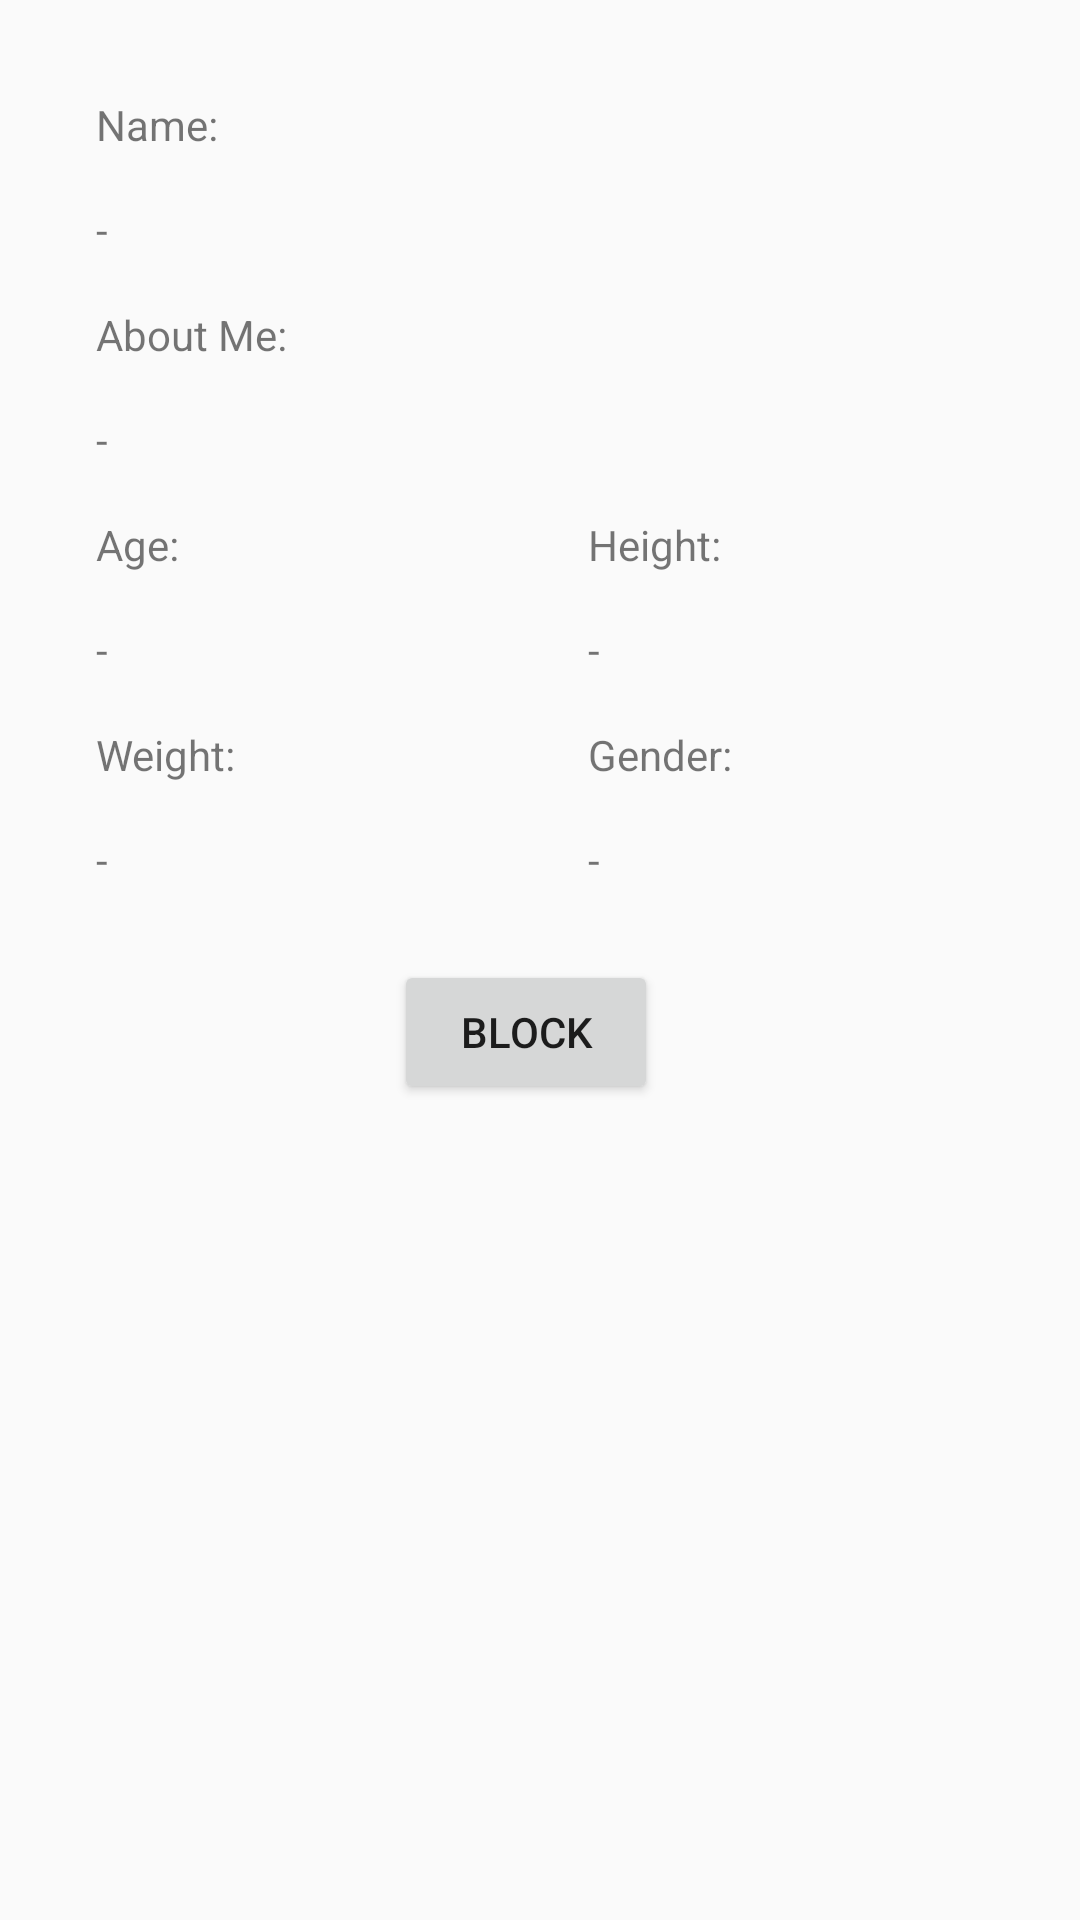

This screen was rendered from an Android layout file. Write that file and the resources it references.
<!-- AndroidManifest.xml: application theme CustomTheme -->
<!-- res/layout/activity_profile.xml -->
<?xml version="1.0" encoding="utf-8"?>
<android.support.design.widget.CoordinatorLayout xmlns:android="http://schemas.android.com/apk/res/android"
    xmlns:app="http://schemas.android.com/apk/res-auto"
    xmlns:tools="http://schemas.android.com/tools"
    android:id="@+id/main_layout2"
    android:layout_width="match_parent"
    android:layout_height="match_parent">

    <ScrollView
        android:layout_width="match_parent"
        android:layout_height="match_parent"
        tools:layout_editor_absoluteX="-29dp"
        tools:layout_editor_absoluteY="0dp">

        <android.support.constraint.ConstraintLayout
            android:layout_width="match_parent"
            android:layout_height="wrap_content">

            <TextView
                android:id="@+id/weight_label"
                android:layout_width="0dp"
                android:layout_height="wrap_content"
                android:layout_marginStart="32dp"
                android:layout_marginTop="16dp"
                android:layout_marginEnd="16dp"
                android:text="@string/weight"
                app:layout_constraintEnd_toStartOf="@+id/gender_label"
                app:layout_constraintHorizontal_bias="0.5"
                app:layout_constraintStart_toStartOf="parent"
                app:layout_constraintTop_toBottomOf="@+id/birthday_tv" />

            <TextView
                android:id="@+id/display_name_label"
                android:layout_width="0dp"
                android:layout_height="wrap_content"
                android:layout_marginStart="32dp"
                android:layout_marginTop="16dp"
                android:layout_marginEnd="32dp"
                android:text="@string/display_name"
                app:layout_constraintEnd_toEndOf="parent"
                app:layout_constraintHorizontal_bias="0.089"
                app:layout_constraintStart_toStartOf="parent"
                app:layout_constraintTop_toBottomOf="@+id/photo_iv" />

            <ImageView
                android:id="@+id/photo_iv"
                android:layout_width="0dp"
                android:layout_height="wrap_content"
                android:layout_marginStart="32dp"
                android:layout_marginTop="16dp"
                android:layout_marginEnd="32dp"
                android:adjustViewBounds="true"
                android:maxHeight="512dp"
                app:layout_constraintEnd_toEndOf="parent"
                app:layout_constraintStart_toStartOf="parent"
                app:layout_constraintTop_toTopOf="parent"
                tools:srcCompat="@tools:sample/avatars" />

            <TextView
                android:id="@+id/display_name_tv"
                android:layout_width="0dp"
                android:layout_height="wrap_content"
                android:layout_marginStart="32dp"
                android:layout_marginTop="16dp"
                android:layout_marginEnd="32dp"
                android:text="-"
                app:layout_constraintEnd_toEndOf="parent"
                app:layout_constraintHorizontal_bias="0.338"
                app:layout_constraintStart_toStartOf="parent"
                app:layout_constraintTop_toBottomOf="@+id/display_name_label" />

            <TextView
                android:id="@+id/about_me_label"
                android:layout_width="0dp"
                android:layout_height="wrap_content"
                android:layout_marginStart="32dp"
                android:layout_marginTop="16dp"
                android:layout_marginEnd="32dp"
                android:text="@string/about_me"
                app:layout_constraintEnd_toEndOf="parent"
                app:layout_constraintHorizontal_bias="0.086"
                app:layout_constraintStart_toStartOf="parent"
                app:layout_constraintTop_toBottomOf="@+id/display_name_tv" />

            <TextView
                android:id="@+id/about_me_tv"
                android:layout_width="0dp"
                android:layout_height="wrap_content"
                android:layout_marginStart="32dp"
                android:layout_marginTop="16dp"
                android:layout_marginEnd="32dp"
                android:text="-"
                app:layout_constraintEnd_toEndOf="parent"
                app:layout_constraintHorizontal_bias="0.324"
                app:layout_constraintStart_toStartOf="parent"
                app:layout_constraintTop_toBottomOf="@+id/about_me_label" />

            <TextView
                android:id="@+id/birthday_tv"
                android:layout_width="0dp"
                android:layout_height="wrap_content"
                android:layout_marginStart="32dp"
                android:layout_marginTop="16dp"
                android:layout_marginEnd="16dp"
                android:text="-"
                app:layout_constraintEnd_toStartOf="@+id/height_tv"
                app:layout_constraintHorizontal_bias="0.5"
                app:layout_constraintStart_toStartOf="parent"
                app:layout_constraintTop_toBottomOf="@+id/birthday_label" />

            <TextView
                android:id="@+id/birthday_label"
                android:layout_width="0dp"
                android:layout_height="wrap_content"
                android:layout_marginStart="32dp"
                android:layout_marginTop="16dp"
                android:layout_marginEnd="16dp"
                android:text="@string/age"
                app:layout_constraintEnd_toStartOf="@+id/height_label"
                app:layout_constraintHorizontal_bias="0.5"
                app:layout_constraintStart_toStartOf="parent"
                app:layout_constraintTop_toBottomOf="@+id/about_me_tv" />

            <TextView
                android:id="@+id/height_label"
                android:layout_width="0dp"
                android:layout_height="wrap_content"
                android:layout_marginStart="16dp"
                android:layout_marginTop="16dp"
                android:layout_marginEnd="32dp"
                android:text="@string/height"
                app:layout_constraintEnd_toEndOf="parent"
                app:layout_constraintHorizontal_bias="0.5"
                app:layout_constraintStart_toEndOf="@+id/birthday_label"
                app:layout_constraintTop_toBottomOf="@+id/about_me_tv" />

            <Button
                android:id="@+id/save_button"
                android:layout_width="wrap_content"
                android:layout_height="wrap_content"
                android:layout_marginStart="8dp"
                android:layout_marginTop="24dp"
                android:layout_marginEnd="8dp"
                android:text="Block"
                app:layout_constraintEnd_toEndOf="parent"
                app:layout_constraintHorizontal_bias="0.482"
                app:layout_constraintStart_toStartOf="parent"
                app:layout_constraintTop_toTopOf="@+id/barrier5" />

            <TextView
                android:id="@+id/height_tv"
                android:layout_width="0dp"
                android:layout_height="wrap_content"
                android:layout_marginStart="16dp"
                android:layout_marginTop="16dp"
                android:layout_marginEnd="32dp"
                android:text="-"
                app:layout_constraintEnd_toEndOf="parent"
                app:layout_constraintHorizontal_bias="0.5"
                app:layout_constraintStart_toEndOf="@+id/birthday_tv"
                app:layout_constraintTop_toBottomOf="@+id/height_label" />

            <TextView
                android:id="@+id/weight_tv"
                android:layout_width="0dp"
                android:layout_height="wrap_content"
                android:layout_marginStart="32dp"
                android:layout_marginTop="16dp"
                android:layout_marginEnd="16dp"
                android:text="-"
                app:layout_constraintEnd_toStartOf="@+id/gender_tv"
                app:layout_constraintHorizontal_bias="0.5"
                app:layout_constraintStart_toStartOf="parent"
                app:layout_constraintTop_toBottomOf="@+id/weight_label" />

            <TextView
                android:id="@+id/gender_label"
                android:layout_width="0dp"
                android:layout_height="wrap_content"
                android:layout_marginStart="16dp"
                android:layout_marginTop="16dp"
                android:layout_marginEnd="32dp"
                android:text="@string/gender"
                app:layout_constraintEnd_toEndOf="parent"
                app:layout_constraintHorizontal_bias="0.5"
                app:layout_constraintStart_toEndOf="@+id/weight_label"
                app:layout_constraintTop_toBottomOf="@+id/height_tv" />

            <TextView
                android:id="@+id/gender_tv"
                android:layout_width="0dp"
                android:layout_height="wrap_content"
                android:layout_marginStart="16dp"
                android:layout_marginTop="16dp"
                android:layout_marginEnd="32dp"
                android:text="-"
                app:layout_constraintEnd_toEndOf="parent"
                app:layout_constraintHorizontal_bias="0.5"
                app:layout_constraintStart_toEndOf="@+id/weight_tv"
                app:layout_constraintTop_toBottomOf="@+id/gender_label" />

            <android.support.constraint.Barrier
                android:id="@+id/barrier5"
                android:layout_width="wrap_content"
                android:layout_height="wrap_content"
                app:barrierDirection="bottom"
                app:constraint_referenced_ids="gender_tv,weight_tv"
                tools:layout_editor_absoluteY="720dp" />

        </android.support.constraint.ConstraintLayout>
    </ScrollView>

</android.support.design.widget.CoordinatorLayout>
<!-- resources referenced by this layout -->
<resources>
  <string name="about_me">About Me:</string>
  <string name="age">Age:</string>
  <string name="display_name">Name:</string>
  <string name="gender">Gender:</string>
  <string name="height">Height:</string>
  <string name="weight">Weight:</string>
  <style name="CustomTheme" parent="Theme.AppCompat.Light" />
</resources>
